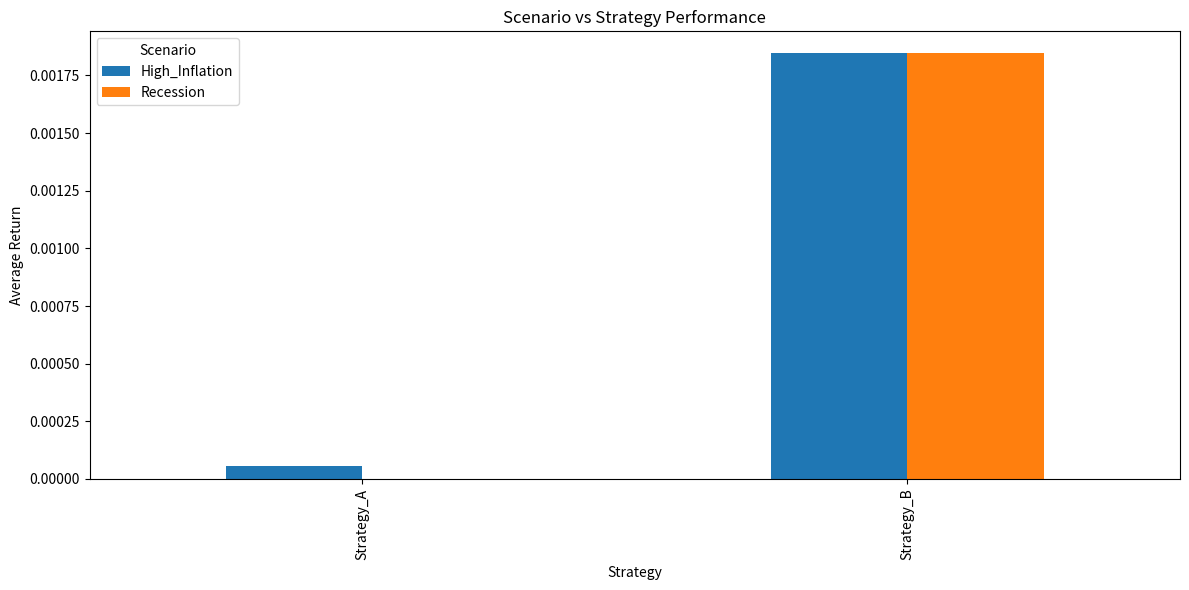
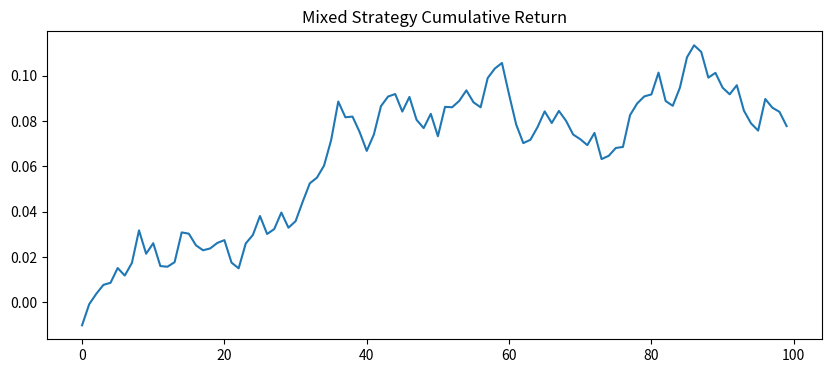
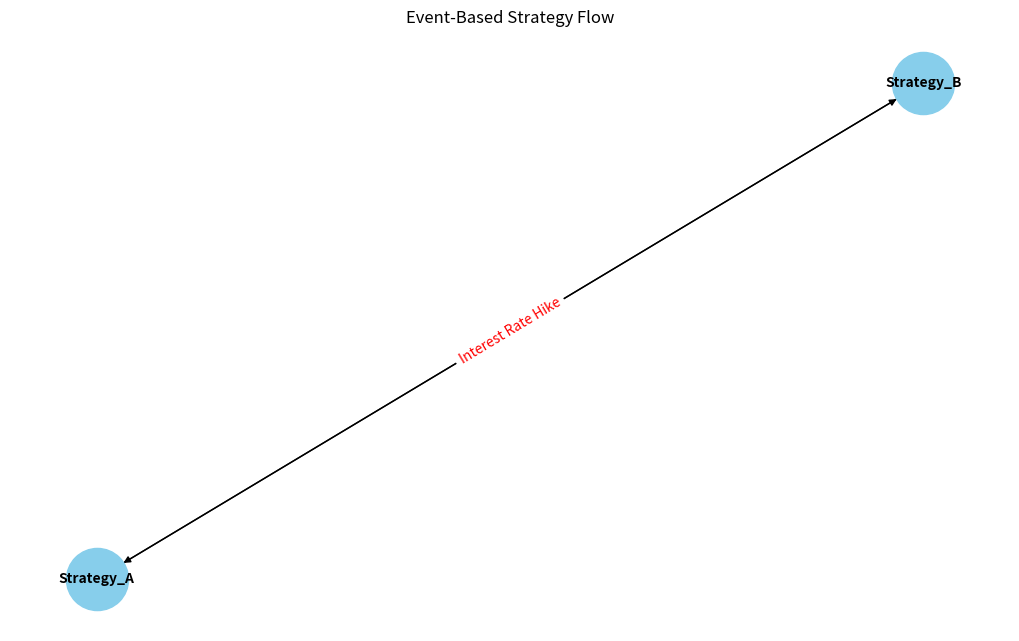

The script that saved these images, in order:
import numpy as np
import pandas as pd
import networkx as nx
import matplotlib.pyplot as plt
from typing import List, Dict, Any, Optional

# 29.1 시나리오 기반 전략 성능 평가
class ScenarioSimulator:
    def __init__(self, strategy_results: Dict[str, pd.DataFrame]):
        """
        strategy_results: {
            "strategy_A": pd.DataFrame (columns: date, return, drawdown, volatility),
            ...
        }
        """
        self.strategy_results = strategy_results
        self.scenario_results: Dict[str, Dict[str, Dict[str, float]]] = {}

    def simulate_scenarios(self, scenarios: Dict[str, Dict[str, Any]]) -> None:
        """
        scenarios: {
            "High_Inflation": {"conditions": {...}, "affected_strategies": [...]},
            ...
        }
        """
        for scenario_name, scenario in scenarios.items():
            results = {}
            for strat in scenario.get("affected_strategies", []):
                strat_df = self.strategy_results.get(strat)
                if strat_df is not None and not strat_df.empty:
                    mdd = strat_df['drawdown'].max()
                    avg_return = strat_df['return'].mean()
                    results[strat] = {
                        "avg_return": avg_return,
                        "mdd": mdd
                    }
            self.scenario_results[scenario_name] = results

    def get_scenario_matrix(self) -> pd.DataFrame:
        matrix = []
        for scenario, results in self.scenario_results.items():
            for strat, metrics in results.items():
                matrix.append({
                    "Scenario": scenario,
                    "Strategy": strat,
                    "AvgReturn": metrics.get("avg_return"),
                    "MDD": metrics.get("mdd")
                })
        return pd.DataFrame(matrix)

    def visualize_scenario_matrix(self) -> None:
        df = self.get_scenario_matrix()
        if df.empty:
            print("No scenario data to visualize.")
            return
        pivot = df.pivot(index="Strategy", columns="Scenario", values="AvgReturn")
        pivot.plot(kind="bar", figsize=(12, 6), title="Scenario vs Strategy Performance")
        plt.ylabel("Average Return")
        plt.tight_layout()
        plt.show()


# 29.2 전략 혼합 시뮬레이션
class StrategyMixSimulator:
    def __init__(self, strategies: Dict[str, pd.DataFrame]):
        self.strategies = strategies

    def simulate_mix(self, weights: Dict[str, float]) -> pd.Series:
        returns_list = []
        for name, weight in weights.items():
            df = self.strategies.get(name)
            if df is None or 'return' not in df:
                raise ValueError(f"Strategy '{name}' is missing or invalid.")
            weighted_return = df['return'] * weight
            returns_list.append(weighted_return)
        combined_returns = sum(returns_list)
        cumulative_return = (1 + combined_returns).cumprod() - 1
        return cumulative_return

    def optimize_allocation(self) -> Dict[str, float]:
        # Dummy optimizer (equal weight)
        n = len(self.strategies)
        if n == 0:
            return {}
        return {k: 1.0 / n for k in self.strategies}


# 29.3 이벤트 기반 전략 전환 시스템
class EventBasedSwitcher:
    def __init__(self):
        self.graph = nx.DiGraph()

    def add_trigger(self, condition: str, from_strategy: str, to_strategy: str) -> None:
        self.graph.add_edge(from_strategy, to_strategy, label=condition)

    def visualize_strategy_map(self) -> None:
        if self.graph.number_of_nodes() == 0:
            print("No strategy transition defined.")
            return
        pos = nx.spring_layout(self.graph)
        plt.figure(figsize=(10, 6))
        nx.draw(self.graph, pos, with_labels=True, node_color='skyblue', node_size=2000, font_size=10, font_weight='bold')
        labels = nx.get_edge_attributes(self.graph, 'label')
        nx.draw_networkx_edge_labels(self.graph, pos, edge_labels=labels, font_color='red')
        plt.title("Event-Based Strategy Flow")
        plt.show()

    def simulate_transition(self, current_strategy: str, trigger_event: str) -> str:
        for u, v, data in self.graph.edges(data=True):
            if u == current_strategy and data.get("label") == trigger_event:
                return v
        return current_strategy


# 예제 실행 (단독 실행 시 테스트용)
if __name__ == "__main__":
    # 더미 전략 수익률 생성
    dates = pd.date_range("2023-01-01", periods=100)
    strategy_A = pd.DataFrame({
        "date": dates,
        "return": np.random.normal(0.001, 0.01, size=100),
        "drawdown": np.random.uniform(0, 0.15, size=100),
        "volatility": np.random.uniform(0.01, 0.03, size=100)
    })

    strategy_B = pd.DataFrame({
        "date": dates,
        "return": np.random.normal(0.0008, 0.008, size=100),
        "drawdown": np.random.uniform(0, 0.10, size=100),
        "volatility": np.random.uniform(0.01, 0.025, size=100)
    })

    # 전략 등록
    strategies = {
        "Strategy_A": strategy_A,
        "Strategy_B": strategy_B
    }

    # 시나리오별 전략 평가
    scenario_simulator = ScenarioSimulator(strategies)
    scenario_simulator.simulate_scenarios({
        "High_Inflation": {
            "conditions": {"CPI": "high", "interest_rate": "high"},
            "affected_strategies": ["Strategy_A", "Strategy_B"]
        },
        "Recession": {
            "conditions": {"GDP": "low", "unemployment": "high"},
            "affected_strategies": ["Strategy_B"]
        }
    })
    scenario_simulator.visualize_scenario_matrix()

    # 전략 혼합 평가
    mix_simulator = StrategyMixSimulator(strategies)
    weights = {"Strategy_A": 0.6, "Strategy_B": 0.4}
    cumulative = mix_simulator.simulate_mix(weights)
    cumulative.plot(title="Mixed Strategy Cumulative Return", figsize=(10, 4))
    plt.show()

    # 이벤트 기반 전략 전환 테스트
    switcher = EventBasedSwitcher()
    switcher.add_trigger("VIX > 30", "Strategy_A", "Strategy_B")
    switcher.add_trigger("Interest Rate Hike", "Strategy_B", "Strategy_A")
    switcher.visualize_strategy_map()
    next_strategy = switcher.simulate_transition("Strategy_A", "VIX > 30")
    print("📌 Transitioned Strategy:", next_strategy)
